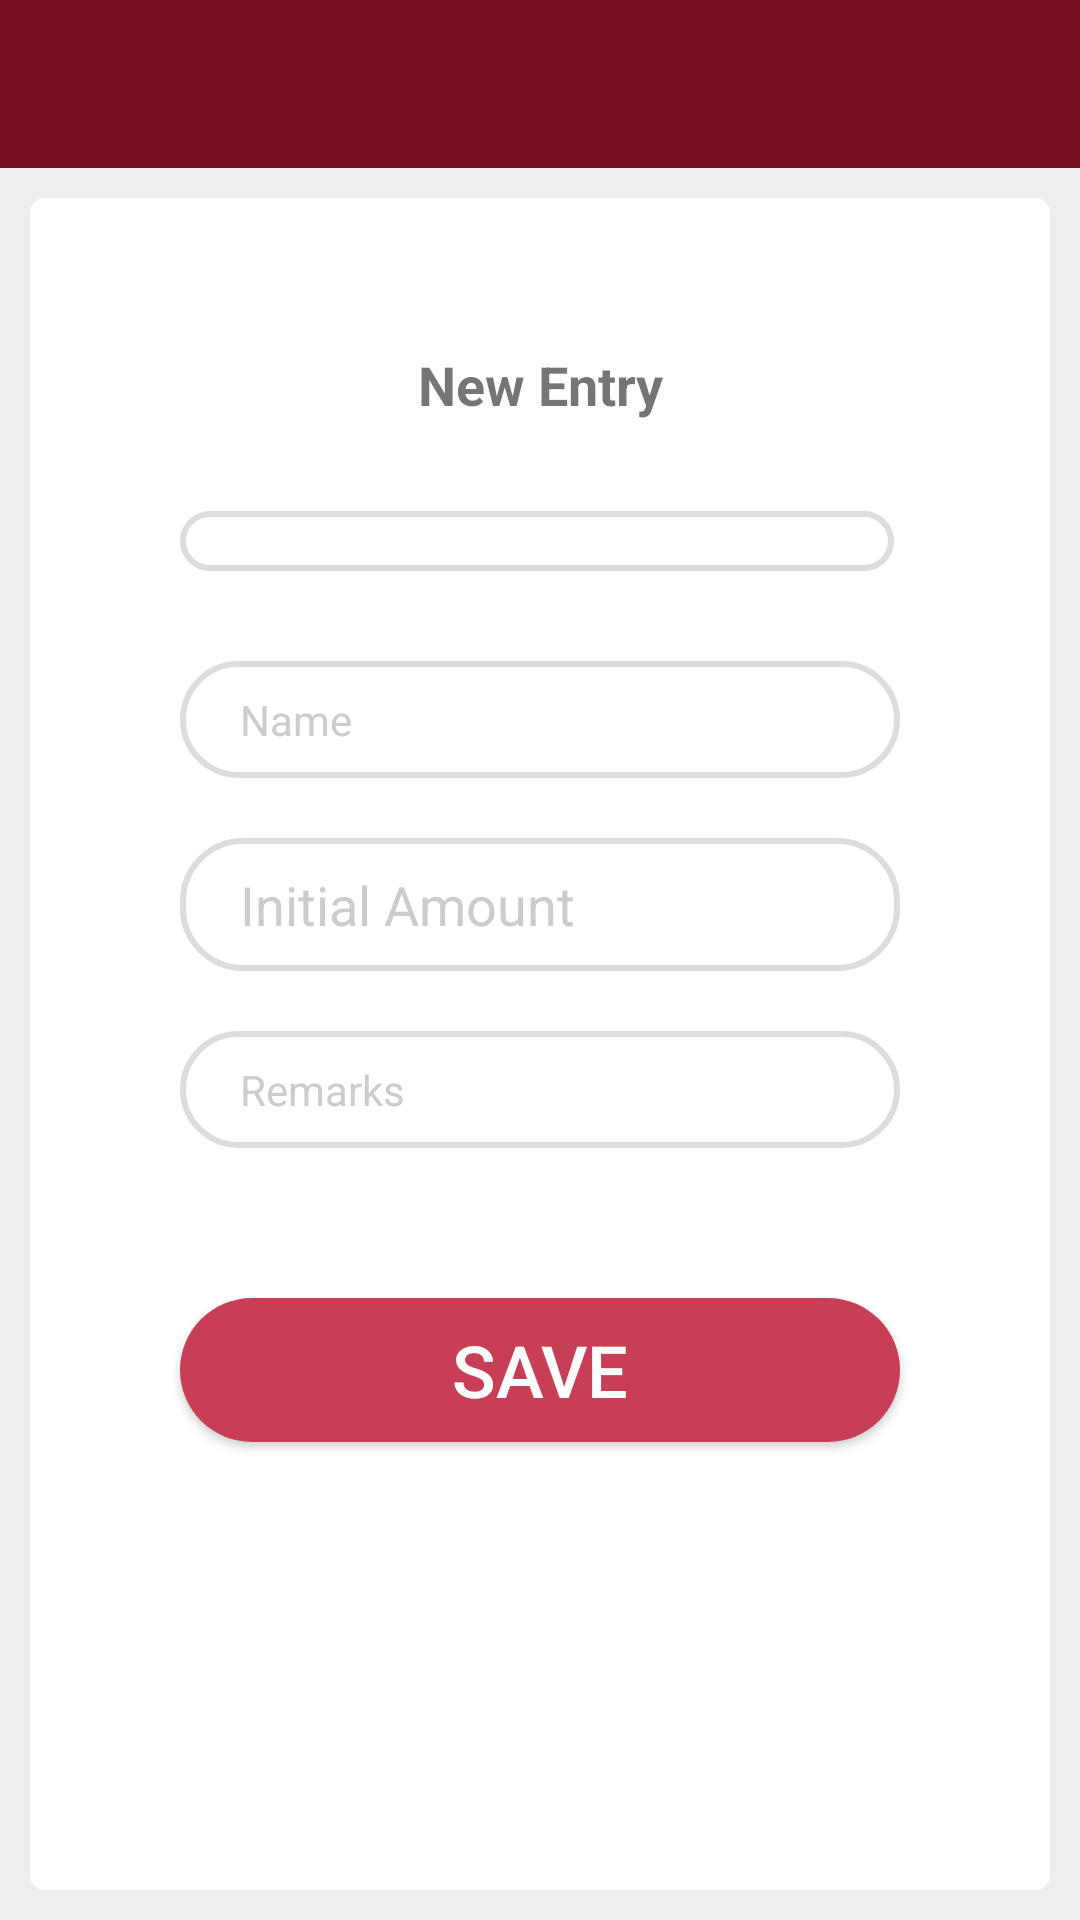

Here is an Android app screen rendered from its layout file. Give the layout XML and the strings, colors and styles it references.
<!-- AndroidManifest.xml: application theme AppTheme -->
<!-- res/layout/activity_add_new.xml -->
<?xml version="1.0" encoding="utf-8"?>
<LinearLayout xmlns:android="http://schemas.android.com/apk/res/android"
    xmlns:app="http://schemas.android.com/apk/res-auto"
    xmlns:tools="http://schemas.android.com/tools"
    android:layout_width="match_parent"
    android:layout_height="match_parent"
    tools:context=".AddNew"
    android:background="@color/colorLightGray"
    android:orientation="vertical">
    <android.support.v7.widget.Toolbar
        android:id="@+id/toolbar"
        android:layout_width="match_parent"
        android:layout_height="wrap_content"
        android:background="@color/colorPrimaryDark"
        android:theme="@style/ThemeOverlay.AppCompat.Dark.ActionBar"
        app:popupTheme="@style/ThemeOverlay.AppCompat.Light">
    </android.support.v7.widget.Toolbar>
<LinearLayout
    android:layout_width="match_parent"
    android:layout_height="match_parent"
    android:orientation="vertical"
    android:layout_margin="10dp"
    android:background="@drawable/round_white">
    <TextView
        android:layout_width="match_parent"
        android:layout_height="wrap_content"
        android:layout_marginStart="50dp"
        android:layout_marginEnd="50dp"
        android:layout_marginTop="50dp"
        android:text="New Entry"
        android:textAlignment="center"
        android:textStyle="bold"
        android:textSize="18dp"/>
    <Spinner
        android:id="@+id/accType"
        android:layout_width="match_parent"
        android:layout_height="wrap_content"
        android:layout_marginStart="50dp"
        android:layout_marginEnd="52dp"
        android:layout_marginTop="30dp"
        android:padding="10dp"
        android:paddingStart="20dp"
        android:background="@drawable/round_border">

    </Spinner>
    <EditText
        android:id="@+id/name"
        android:layout_width="match_parent"
        android:layout_height="wrap_content"
        android:layout_marginStart="50dp"
        android:layout_marginEnd="50dp"
        android:layout_marginTop="30dp"
        android:padding="10dp"
        android:paddingStart="20dp"
        android:hint="Name"
        android:textSize="14dp"
        android:textColorHint="@color/colorGray"
        android:background="@drawable/round_border"/>
    <EditText
        android:id="@+id/initamount"
        android:layout_width="match_parent"
        android:layout_height="wrap_content"
        android:layout_marginStart="50dp"
        android:layout_marginEnd="50dp"
        android:layout_marginTop="20dp"
        android:padding="10dp"
        android:inputType="number"
        android:paddingStart="20dp"
        android:hint="Initial Amount"
        android:textColorHint="@color/colorGray"
        android:background="@drawable/round_border"/>
    <EditText
        android:id="@+id/remark"
        android:layout_width="match_parent"
        android:layout_height="wrap_content"
        android:layout_marginStart="50dp"
        android:layout_marginEnd="50dp"
        android:layout_marginTop="20dp"
        android:padding="10dp"
        android:paddingStart="20dp"
        android:hint="Remarks"
        android:textSize="14dp"
        android:textColorHint="@color/colorGray"
        android:background="@drawable/round_border"/>
    <Button
        android:id="@+id/addnew"
        android:layout_width="match_parent"
        android:layout_height="wrap_content"
        android:layout_marginStart="50dp"
        android:layout_marginEnd="50dp"
        android:layout_marginTop="50dp"
        android:text="SAVE"
        android:textSize="24dp"
        android:textColor="@color/colorWhite"
        android:background="@drawable/button_round"/>
</LinearLayout>
</LinearLayout>
<!-- resources referenced by this layout -->
<resources>
  <color name="colorGray">#cccccc</color>
  <color name="colorLightGray">#eeeeee</color>
  <color name="colorPrimaryDark">#FF761224</color>
  <color name="colorWhite">#FFFFFF</color>
  <!-- drawable button_round (drawable) -->
  <?xml version="1.0" encoding="utf-8"?>
  <shape
      xmlns:android="http://schemas.android.com/apk/res/android">
      <stroke
          android:color="@color/colorPrimary" />
      <corners
          android:radius="50dp"/>
      <solid
          android:color="@color/colorPrimary"/>
  </shape>
  <!-- drawable round_border (drawable) -->
  <?xml version="1.0" encoding="utf-8"?>
  <shape
      xmlns:android="http://schemas.android.com/apk/res/android">
      <stroke
          android:color="#ddd"
          android:width="2dp"/>
      <corners
          android:radius="20dp"/>
      <solid
          android:color="@color/colorWhite"/>
  </shape>
  <!-- drawable round_white (drawable) -->
  <?xml version="1.0" encoding="utf-8"?>
  <shape
      xmlns:android="http://schemas.android.com/apk/res/android">
      <corners
          android:radius="5dp"/>
      <solid
          android:color="@color/colorWhite"/>
  </shape>
  <style name="AppTheme" parent="Theme.AppCompat.Light.DarkActionBar">
          
          <item name="colorPrimary">@color/colorRed</item>
          <item name="colorPrimaryDark">@color/colorAccent</item>
          <item name="colorAccent">@color/colorAccent</item>
          <item name="android:navigationBarColor">@color/colorAccent</item>
          <item name="android:colorForeground">@color/foreground_material_light</item>
          <item name="android:colorBackground">@color/background_material_light</item>
          <item name="android:textColorPrimary">@android:color/black</item>
      </style>
  <color name="colorPrimary">#FFC93E57</color>
  <color name="colorRed">#c93e57</color>
  <color name="colorAccent">#761224</color>
  <color name="foreground_material_light">#ffffff</color>
  <color name="background_material_light">#ffffff</color>
</resources>
